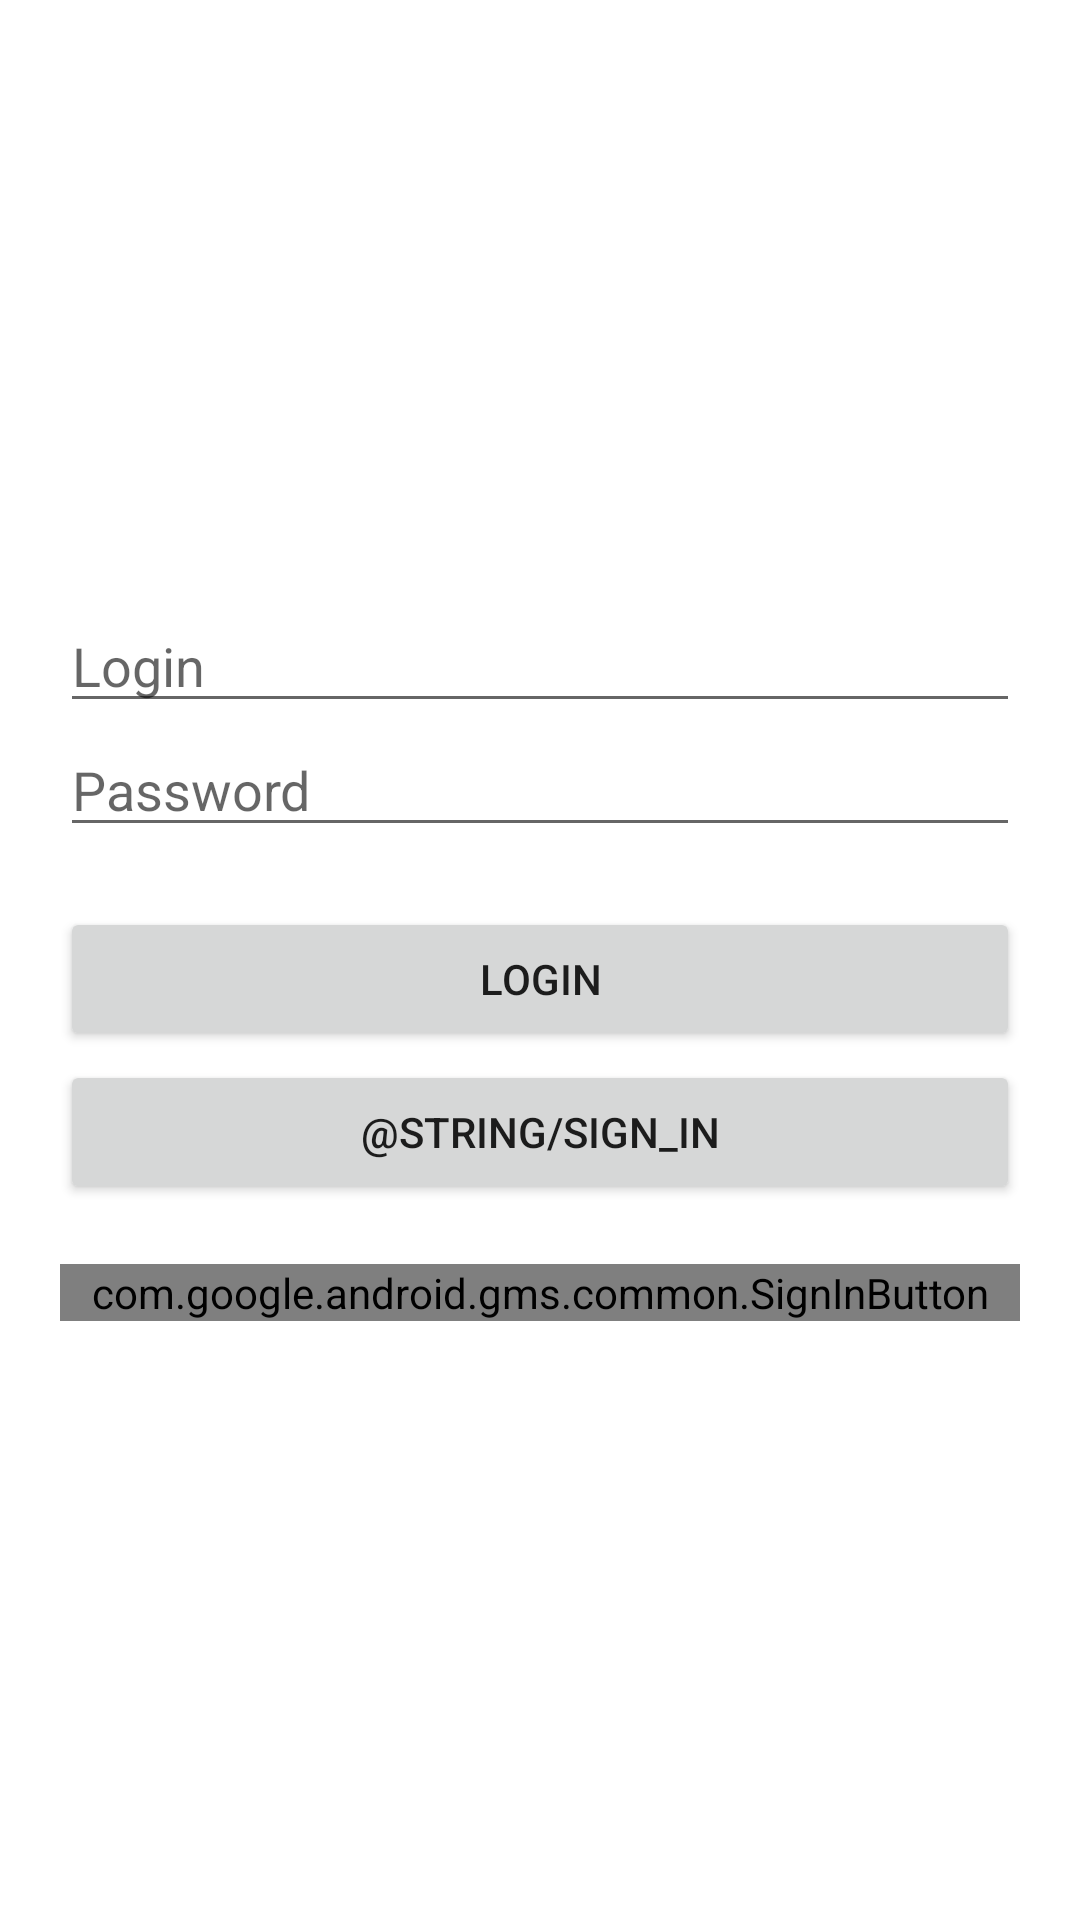

Reconstruct the res/layout file that produces this screen, plus the resources it refers to.
<!-- AndroidManifest.xml: application theme AppTheme -->
<!-- res/layout/activity_login.xml -->
<?xml version="1.0" encoding="utf-8"?>
<LinearLayout xmlns:android="http://schemas.android.com/apk/res/android"
    android:layout_width="match_parent"
    android:layout_height="match_parent"
    android:fillViewport="true"
    android:gravity="center"
    android:orientation="vertical"
    android:paddingLeft="20dp"
    android:paddingRight="20dp"
    android:scrollbars="vertical">

    <EditText
        android:id="@+id/login_input_email"
        android:layout_width="match_parent"
        android:layout_height="wrap_content"
        android:hint="@string/login"
        android:importantForAutofill="no"
        android:inputType="textEmailAddress"
        android:textColor="#000000" />

    <EditText
        android:id="@+id/login_input_password"
        android:layout_width="match_parent"
        android:layout_height="wrap_content"
        android:hint="@string/password"
        android:importantForAutofill="no"
        android:inputType="textPassword"
        android:textColor="#000000" />

    <Button
        android:id="@+id/btn_login"
        android:layout_width="fill_parent"
        android:layout_height="wrap_content"
        android:layout_marginTop="20dp"
        android:text="@string/login_button" />

    <Button
        android:id="@+id/btn_link_sign_in"
        android:layout_width="fill_parent"
        android:layout_height="wrap_content"
        android:layout_marginTop="3dp"
        android:text="@string/sign_in" />

    <com.google.android.gms.common.SignInButton
        android:id="@+id/google_button"
        android:layout_width="fill_parent"
        android:layout_height="wrap_content"
        android:layout_marginTop="20dp" />

</LinearLayout>
<!-- resources referenced by this layout -->
<resources>
  <string name="login">Login</string>
  <string name="login_button">LOGIN</string>
  <string name="password">Password</string>
  <style name="AppTheme" parent="Theme.MaterialComponents.Light.NoActionBar">
          
          <item name="colorPrimary">@color/colorPrimary</item>
          <item name="colorPrimaryDark">@color/colorPrimaryDark</item>
          <item name="colorAccent">@color/colorAccent</item>
          <item name="windowNoTitle">true</item>
          <item name="windowActionBar">false</item>
      </style>
  <color name="colorPrimary">#2699FB</color>
  <color name="colorPrimaryDark">#0087FC</color>
  <color name="colorAccent">#D81B60</color>
</resources>
